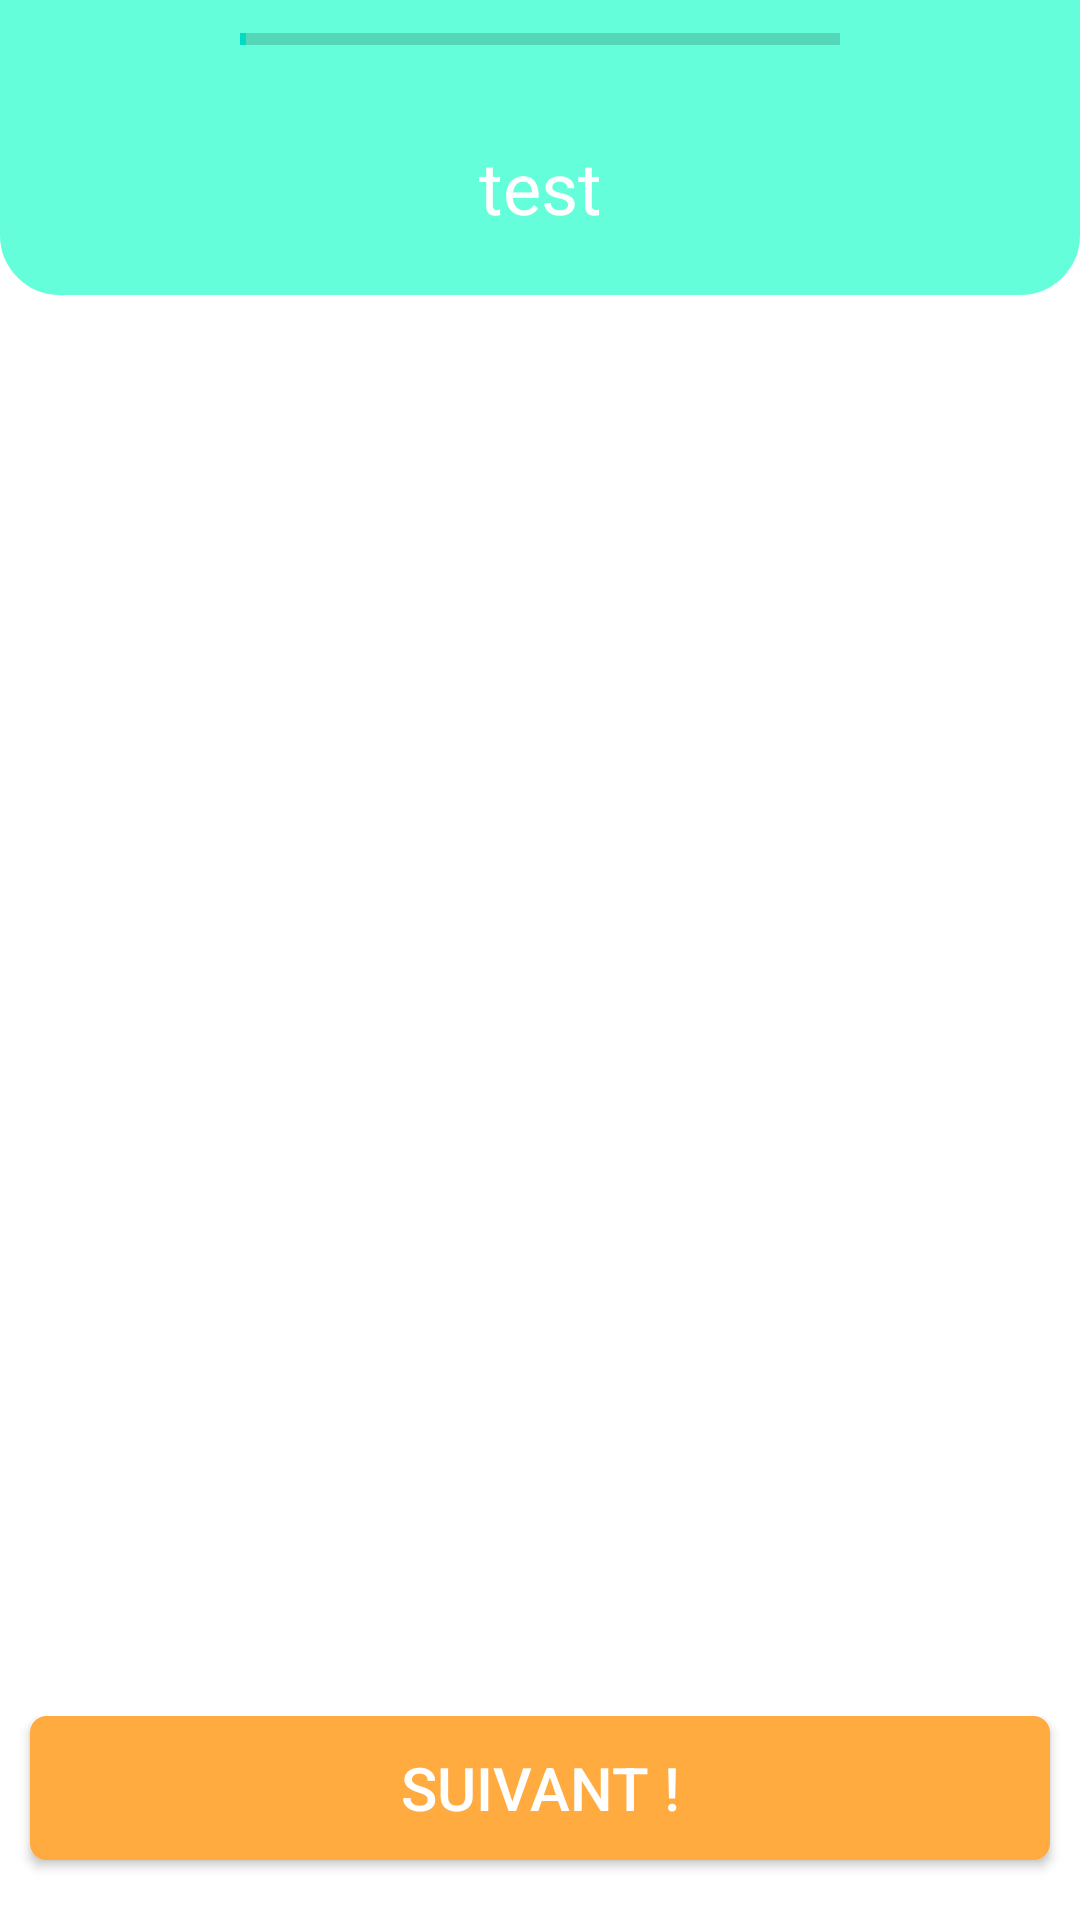

Layout XML and referenced resources for this Android screen:
<!-- AndroidManifest.xml: application theme AppTheme -->
<!-- res/layout/fragment_exercice.xml -->
<?xml version="1.0" encoding="utf-8"?>
<layout xmlns:android="http://schemas.android.com/apk/res/android">


    <RelativeLayout
        android:layout_width="match_parent"
        android:layout_height="match_parent"
        android:orientation="vertical">


        <ProgressBar
            android:id="@+id/exercice_progressbar"
            style="@style/Widget.AppCompat.ProgressBar.Horizontal"
            android:layout_width="match_parent"
            android:layout_height="wrap_content"
            android:layout_alignParentTop="true"
            android:background="@color/colorPrimary"
            android:paddingBottom="5dp"
            android:paddingEnd="80dp"
            android:paddingStart="80dp"
            android:paddingTop="5dp"
            android:progress="1" />


        <TextView
            android:id="@+id/exercice_french_word"
            style="@style/title"
            android:layout_width="match_parent"
            android:layout_height="wrap_content"
            android:layout_below="@+id/exercice_progressbar"
            android:layout_margin="0dp"
            android:background="@drawable/background_spike"
            android:gravity="center"
            android:paddingBottom="20dp"
            android:paddingTop="20dp"
            android:text="test"
            android:textColor="@color/white"
            android:textSize="24sp" />

        <android.support.v7.widget.RecyclerView
            android:id="@+id/exercice_recycler_words"
            android:layout_width="match_parent"
            android:layout_height="wrap_content"
            android:layout_above="@+id/relative_button_exercice"
            android:layout_below="@+id/exercice_french_word" />

        <RelativeLayout
            android:id="@+id/relative_button_exercice"
            android:layout_width="match_parent"
            android:layout_height="wrap_content"
            android:layout_alignParentBottom="true">

            <Button
                android:id="@+id/exercice_button_next"
                style="@style/title_button"
                android:layout_width="match_parent"
                android:layout_height="wrap_content"
                android:background="@drawable/button_exercice_selector"
                android:text="suivant !" />

        </RelativeLayout>

    </RelativeLayout>
</layout>
<!-- resources referenced by this layout -->
<resources>
  <color name="colorPrimary">#64ffda</color>
  <color name="white">#ffffff</color>
  <!-- drawable background_spike (drawable-xhdpi) -->
  <?xml version="1.0" encoding="utf-8"?>
  <layer-list xmlns:android="http://schemas.android.com/apk/res/android" >
      <item>
          
              
              
              
              
              <shape
                  android:shape="rectangle" >
                  <stroke android:color="@color/colorPrimary" android:width="10dp"/>
                  <solid
                      android:color="@color/colorPrimary" />
                  <corners
                  android:bottomRightRadius="15dp"
                  android:bottomLeftRadius="15dp"/>
              </shape>
          
      </item>
  </layer-list>
  <!-- drawable button_exercice_selector (drawable-xhdpi) -->
  <?xml version="1.0" encoding="utf-8"?>
  <selector xmlns:android="http://schemas.android.com/apk/res/android" >
      <item android:state_pressed="true" >
          <shape android:shape="rectangle"  >
              <corners android:radius="5dp" />
              <stroke android:width="1dip" android:color="@color/colorPrimary" />
              <gradient android:angle="-90" android:startColor="@color/colorPrimary" android:endColor="@color/colorPrimary"  />
          </shape>
      </item>
      <item android:state_enabled="false" >
          <shape android:shape="rectangle"  >
              <corners android:radius="5dp" />
              <stroke android:width="1dip" android:color="@color/black" />
              <gradient android:angle="-90" android:startColor="@color/black" android:endColor="@color/black"  />
          </shape>
      </item>
      <item >
          <shape android:shape="rectangle"  >
              <corners android:radius="5dp" />
              <stroke android:width="1dip" android:color="@color/colorAccent" />
              <gradient android:angle="-90" android:startColor="@color/colorAccent" android:endColor="@color/colorAccent" />
          </shape>
      </item>
  </selector>
  <style name="title">
          <item name="android:textSize">20sp</item>
          <item name="android:layout_marginStart">10dp</item>
          <item name="android:layout_marginEnd">10dp</item>
          <item name="android:textColor">@color/colorAccent</item>
      </style>
  <style name="title_button" parent="button_bottom_screen">
          <item name="android:textSize">20sp</item>
          <item name="android:layout_marginStart">10dp</item>
          <item name="android:layout_marginEnd">10dp</item>
          <item name="android:textColor">@color/white</item>
      </style>
  <color name="black">#272727</color>
  <color name="colorAccent">#ffab40</color>
  <style name="button_bottom_screen">
          <item name="android:layout_marginBottom">20dp</item>
      </style>
</resources>
